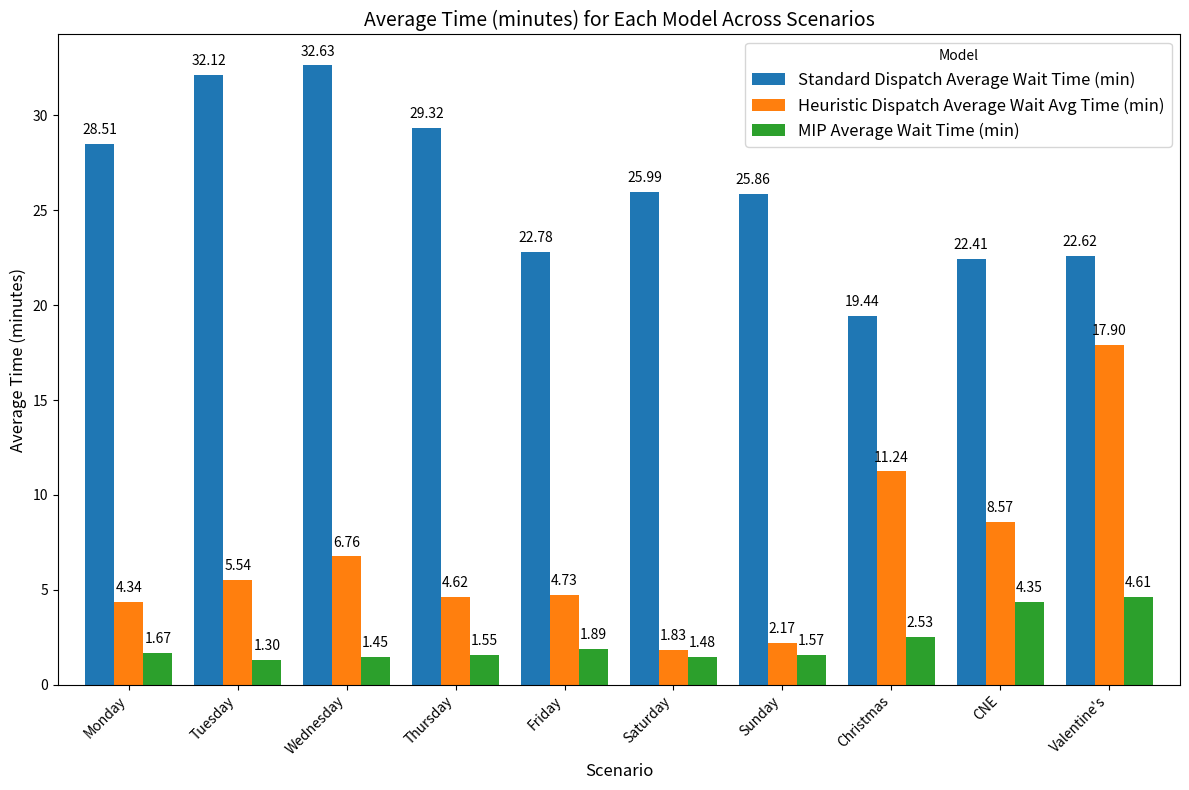

Reproduce this figure in Python.
import pandas as pd
import matplotlib.pyplot as plt

# Updated data with the correct MIP times
data = {
    "Scenario": ["Monday", "Tuesday", "Wednesday", "Thursday", "Friday", 
                 "Saturday", "Sunday", "Christmas", "CNE", "Valentine's"],
    "Standard Dispatch Average Wait Time (min)": [28.5050369, 32.11692338, 32.63460499, 29.31892743, 22.78344486,
                                25.98642725, 25.8603038, 19.44398507, 22.4128893172, 22.615186351],
    "Heuristic Dispatch Average Wait Avg Time (min)": [4.34354379, 5.540193238, 6.756699003, 4.619876646, 4.728805522,
                                 1.834935087, 2.174824267, 11.23810885, 8.573808025, 17.89923665],
    "MIP Average Wait Time (min)": [1.666, 1.302, 1.449, 1.555, 1.893, 1.478, 1.57, 2.53, 4.347, 4.605]
}

# Create DataFrame
df = pd.DataFrame(data)

# Set the scenario as the index for easy plotting
df.set_index("Scenario", inplace=True)

# Plotting
fig, ax = plt.subplots(figsize=(12, 8))

# Plotting average times for all models
df.plot(kind='bar', width=0.8, ax=ax)

# Add labels above each bar
for container in ax.containers:
    ax.bar_label(container, labels=[f'{x.get_height():.2f}' for x in container], fontsize=10, padding=5, color="black")

# Labels and title
plt.title('Average Time (minutes) for Each Model Across Scenarios', fontsize=14)
plt.xlabel('Scenario', fontsize=12)
plt.ylabel('Average Time (minutes)', fontsize=12)
plt.xticks(rotation=45, ha="right")
plt.legend(title="Model", fontsize=12)

# Show plot
plt.tight_layout()
plt.show()

